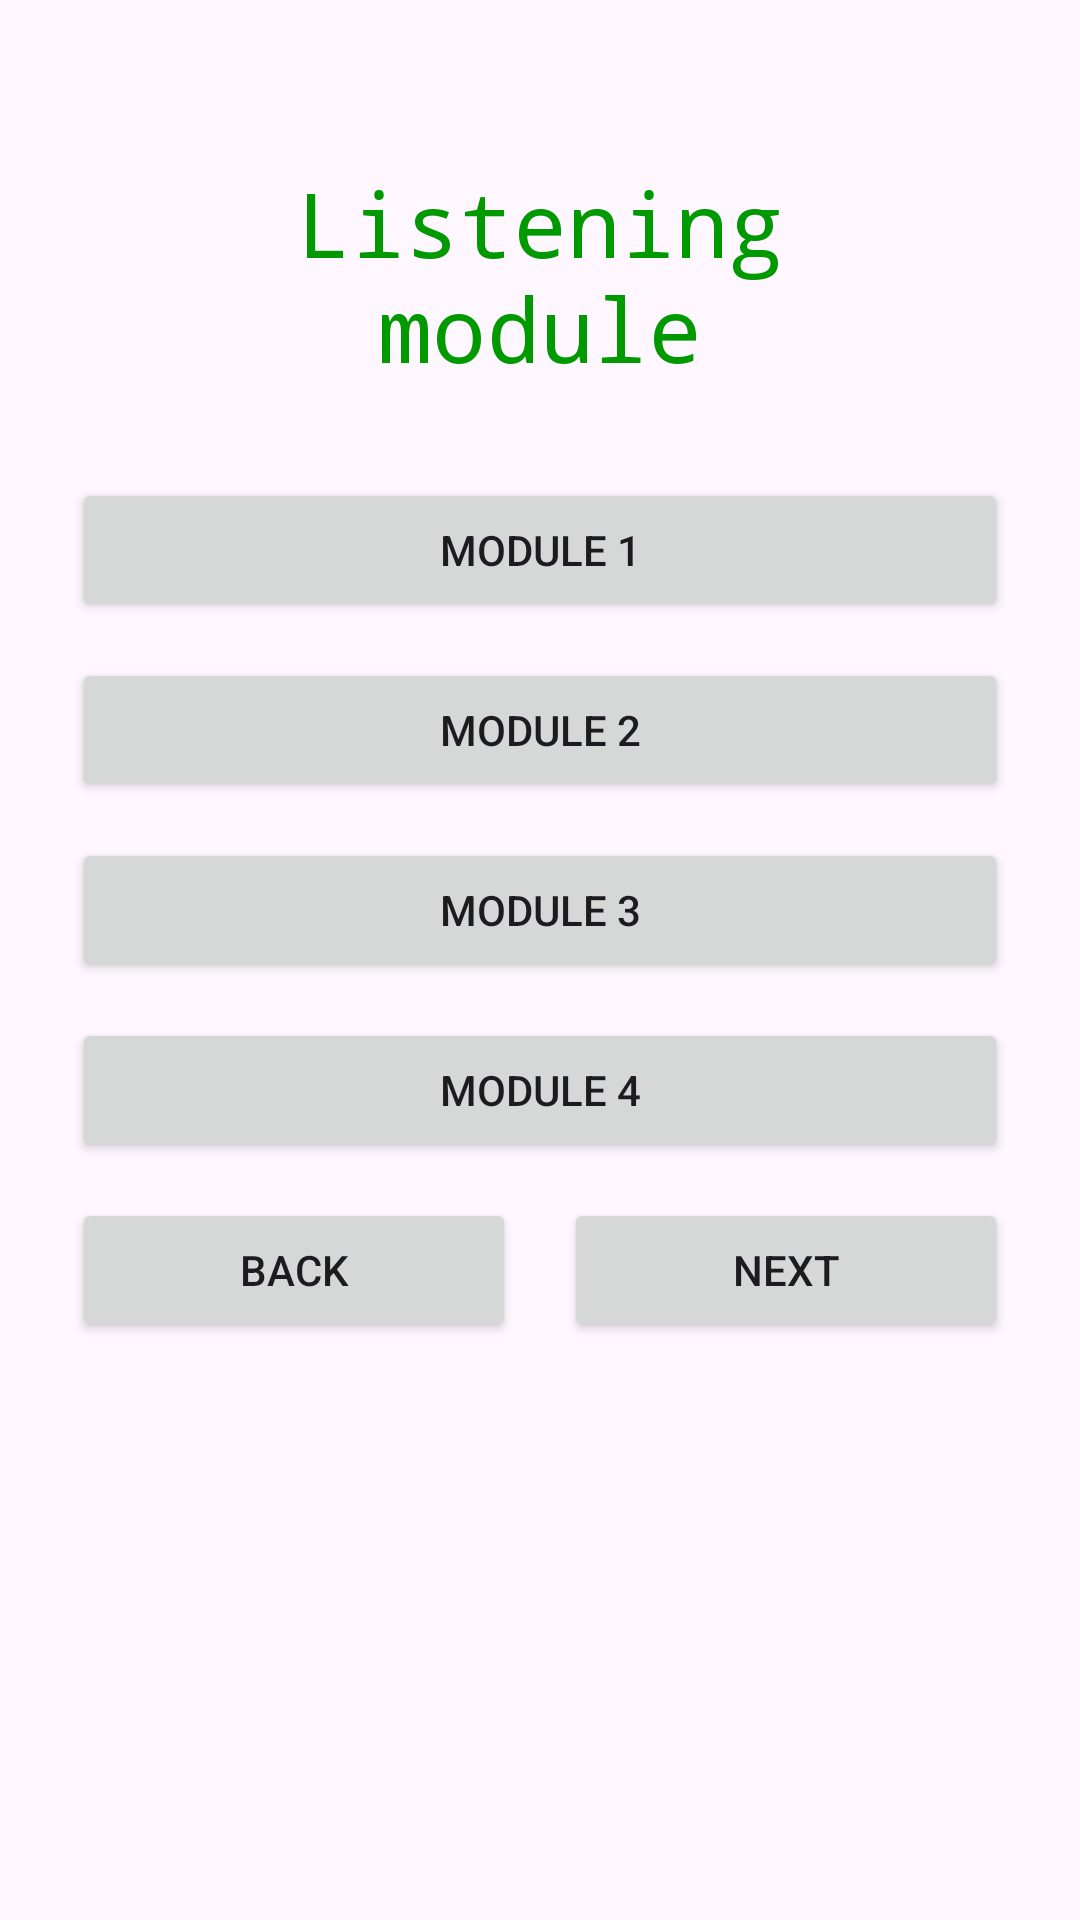

Produce the Android XML layout that renders to this screen, including the resource entries it uses.
<!-- AndroidManifest.xml: application theme Theme.TalkBuddy -->
<!-- res/layout/activity_main2.xml -->
<LinearLayout xmlns:android="http://schemas.android.com/apk/res/android"
    android:orientation="vertical"
    android:layout_width="match_parent"
    android:layout_height="match_parent"
    android:padding="24dp">

    <TextView
        android:layout_width="wrap_content"
        android:layout_height="wrap_content"
        android:text="Listening module"
        android:textAlignment="center"
        android:textColor="#009900"
        android:layout_gravity="center"
        android:textSize="30sp"
        android:padding="30sp"
        android:typeface="monospace"/>
    
    <Button
        android:id="@+id/module1"
        android:layout_width="match_parent"
        android:layout_height="wrap_content"
        android:text="Module 1"
        android:layout_marginBottom="12dp"/>

    <Button
        android:id="@+id/module2"
        android:layout_width="match_parent"
        android:layout_height="wrap_content"
        android:text="Module 2"
        android:layout_marginBottom="12dp"/>

    <Button
        android:id="@+id/module3"
        android:layout_width="match_parent"
        android:layout_height="wrap_content"
        android:text="Module 3"
        android:layout_marginBottom="12dp"/>

    <Button
        android:id="@+id/module4"
        android:layout_width="match_parent"
        android:layout_height="wrap_content"
        android:text="Module 4"
        android:layout_marginBottom="12dp"/>


    
    <LinearLayout
        android:orientation="horizontal"
        android:layout_width="match_parent"
        android:layout_height="wrap_content"
        android:gravity="">

        <Button
            android:id="@+id/backButton"
            android:layout_width="0dp"
            android:layout_height="wrap_content"
            android:layout_weight="1"
            android:text="Back" />

        <View
            android:layout_width="16dp"
            android:layout_height="wrap_content" />

        <Button
            android:id="@+id/nextButton"
            android:layout_width="0dp"
            android:layout_weight="1"
            android:layout_height="wrap_content"
            android:text="Next"/>
    </LinearLayout>
</LinearLayout>
<!-- resources referenced by this layout -->
<resources>
  <style name="Theme.TalkBuddy" parent="Base.Theme.TalkBuddy" />
  <style name="Base.Theme.TalkBuddy" parent="Theme.Material3.DayNight.NoActionBar">
          
          
      </style>
</resources>
